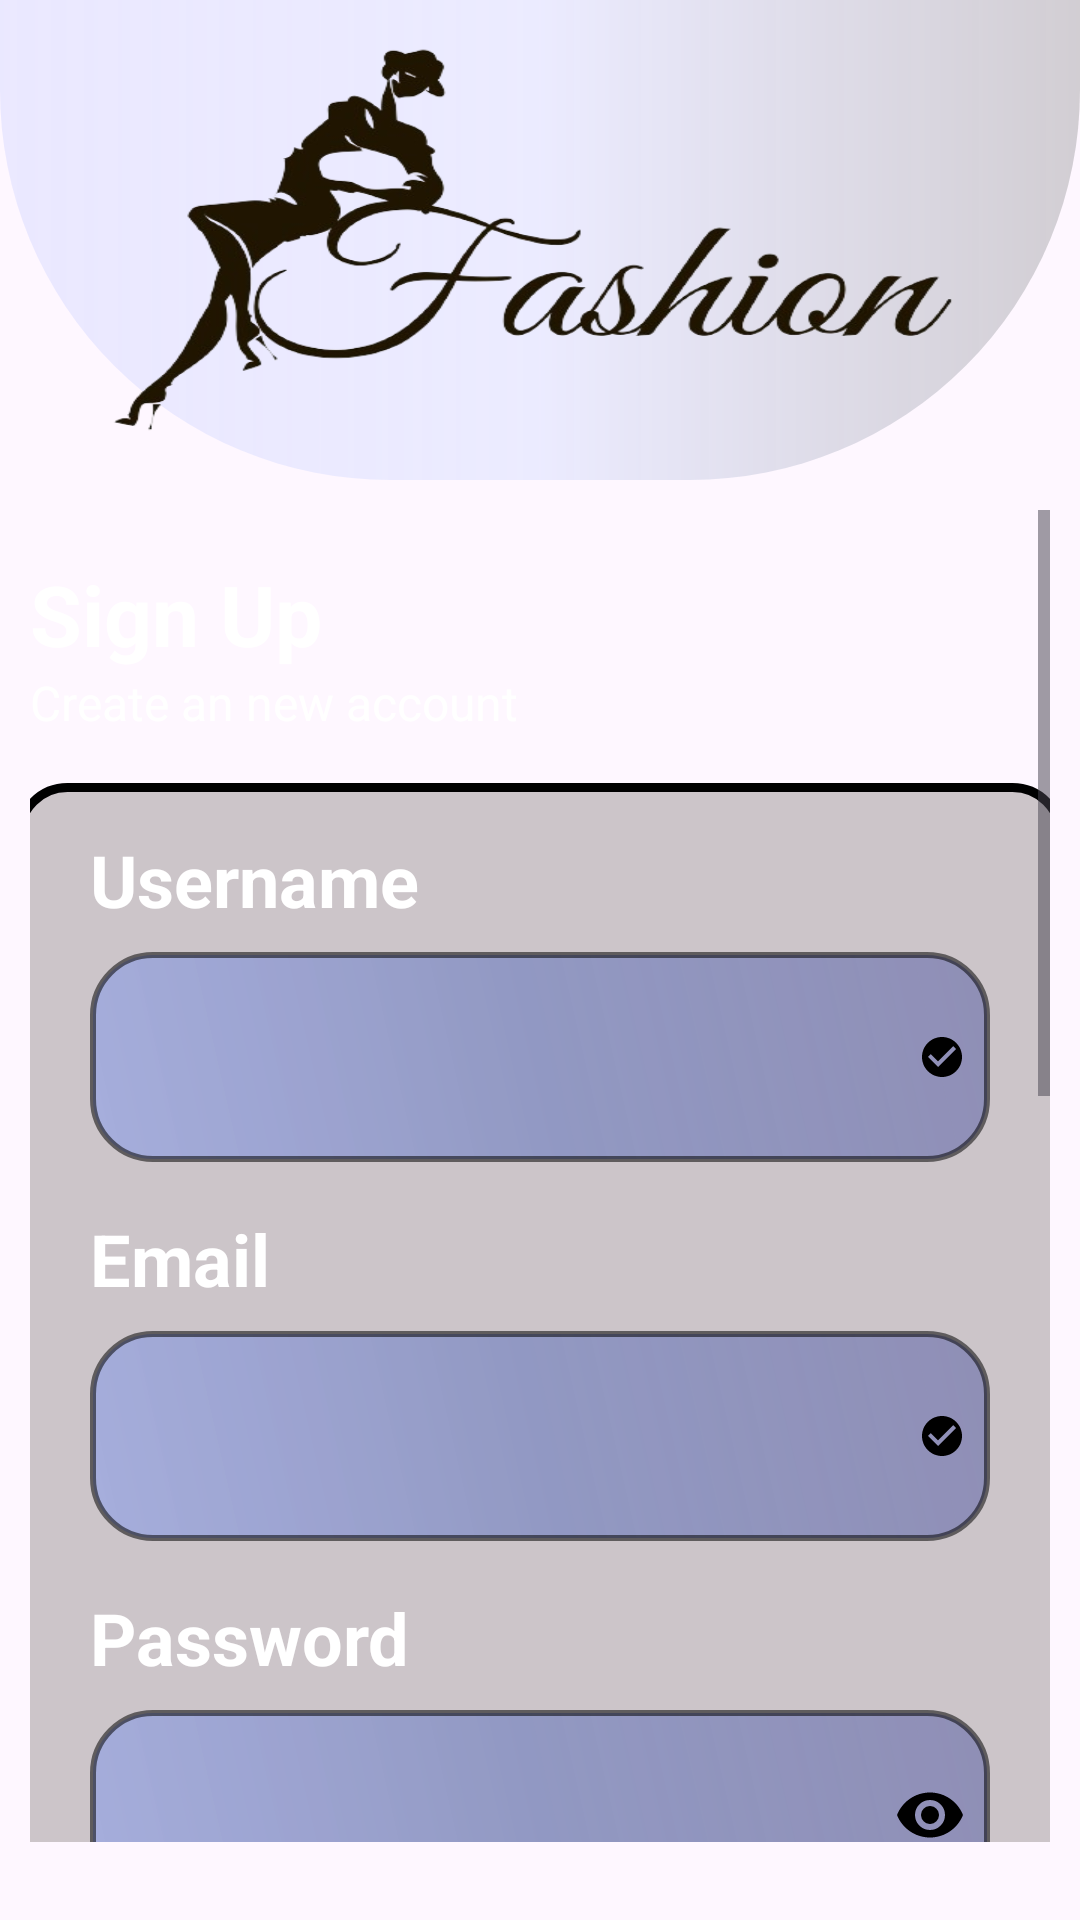

Write the Android layout XML for this screen, with the resource values it uses.
<!-- AndroidManifest.xml: application theme Theme.App2_Use_Firebase -->
<!-- res/layout/activity_sign_up.xml -->
<?xml version="1.0" encoding="utf-8"?>
<androidx.constraintlayout.widget.ConstraintLayout xmlns:android="http://schemas.android.com/apk/res/android"
    xmlns:app="http://schemas.android.com/apk/res-auto"
    xmlns:tools="http://schemas.android.com/tools"
    android:layout_width="match_parent"
    android:layout_height="match_parent"
    android:background="@drawable/bgr_signup"
    android:weightSum="10"
    android:orientation="vertical">

    <LinearLayout
        android:id="@+id/linearLayout4"
        android:layout_width="match_parent"
        android:layout_height="160dp"
        android:background="@drawable/brg_logo"
        android:gravity="center"
        tools:ignore="MissingConstraints">

        <ImageView
            android:layout_width="300dp"
            android:layout_height="150dp"
            android:layout_gravity="center"
            android:background="@drawable/logo_fashion"
            tools:ignore="ContentDescription" />
    </LinearLayout>

    <ScrollView
        android:layout_width="match_parent"
        android:layout_height="match_parent"
        android:layout_marginTop="160dp"
        android:layout_marginBottom="16dp"
        android:padding="10dp">

        <LinearLayout
            android:layout_width="match_parent"
            android:layout_height="wrap_content"
            android:gravity="center"
            android:orientation="vertical">

            <TextView
                android:layout_width="match_parent"
                android:layout_height="wrap_content"
                android:layout_marginTop="16dp"
                android:text="Sign Up"
                android:textColor="@color/white"
                android:textSize="@dimen/h1"
                android:textStyle="bold" />

            <TextView
                android:layout_width="match_parent"
                android:layout_height="wrap_content"
                android:text="Create an new account"
                android:textColor="@color/white"
                android:textSize="@dimen/h4" />

            <LinearLayout
                android:layout_width="350dp"
                android:layout_height="wrap_content"
                android:layout_marginTop="16dp"
                android:background="@drawable/background_container"
                android:gravity="center"
                android:orientation="vertical">

                <LinearLayout
                    android:layout_width="300dp"
                    android:layout_height="wrap_content"
                    android:layout_marginTop="8dp"
                    android:orientation="vertical">

                    <TextView
                        android:layout_width="match_parent"
                        android:layout_height="wrap_content"
                        android:layout_marginTop="8dp"
                        android:text="Username"
                        android:textColor="@color/white"
                        android:textSize="@dimen/h2"
                        android:textStyle="bold" />

                    <EditText
                        android:id="@+id/edt_Username"
                        android:layout_width="match_parent"
                        android:layout_height="70dp"
                        android:layout_marginTop="8dp"
                        android:background="@drawable/background_edittext"
                        android:drawableRight="@drawable/icon_check_circle_24"
                        android:inputType="text"
                        android:padding="8dp" />
                </LinearLayout>

                <LinearLayout
                    android:layout_width="300dp"
                    android:layout_height="wrap_content"
                    android:layout_marginTop="8dp"
                    android:orientation="vertical">

                    <TextView
                        android:layout_width="match_parent"
                        android:layout_height="wrap_content"
                        android:layout_marginTop="8dp"
                        android:text="Email"
                        android:textColor="@color/white"
                        android:textSize="@dimen/h2"
                        android:textStyle="bold" />

                    <EditText
                        android:id="@+id/edt_Email"
                        android:layout_width="match_parent"
                        android:layout_height="70dp"
                        android:layout_marginTop="8dp"
                        android:background="@drawable/background_edittext"
                        android:drawableRight="@drawable/icon_check_circle_24"
                        android:inputType="textEmailAddress"
                        android:padding="8dp" />
                </LinearLayout>

                <LinearLayout
                    android:layout_width="300dp"
                    android:layout_height="wrap_content"
                    android:layout_marginTop="8dp"
                    android:orientation="vertical">

                    <TextView
                        android:layout_width="match_parent"
                        android:layout_height="wrap_content"
                        android:layout_marginTop="8dp"
                        android:text="Password"
                        android:textColor="@color/white"
                        android:textSize="@dimen/h2"
                        android:textStyle="bold" />

                    <EditText
                        android:id="@+id/edt_Password"
                        android:layout_width="match_parent"
                        android:layout_height="70dp"
                        android:layout_marginTop="8dp"
                        android:background="@drawable/background_edittext"
                        android:drawableRight="@drawable/icon_eye_24"
                        android:inputType="textPassword"
                        android:padding="8dp" />
                </LinearLayout>

                <LinearLayout
                    android:layout_width="300dp"
                    android:layout_height="wrap_content"
                    android:layout_marginTop="8dp"
                    android:orientation="vertical">

                    <TextView
                        android:layout_width="match_parent"
                        android:layout_height="wrap_content"
                        android:layout_marginTop="8dp"
                        android:text="Confirm Password"
                        android:textColor="@color/white"
                        android:textSize="@dimen/h2"
                        android:textStyle="bold" />

                    <EditText
                        android:id="@+id/edt_Repassword"
                        android:layout_width="match_parent"
                        android:layout_height="70dp"
                        android:layout_marginTop="8dp"
                        android:background="@drawable/background_edittext"
                        android:drawableRight="@drawable/icon_eye_off_24"
                        android:inputType="textPassword"
                        android:padding="8dp" />
                </LinearLayout>

                <CheckBox
                    android:id="@+id/checkBox"
                    android:layout_width="310dp"
                    android:layout_height="wrap_content"
                    android:layout_marginTop="8dp"
                    android:padding="8dp"
                    android:text="By creating an account you have to agree with our them condication"
                    android:textColor="@color/white"
                    android:textSize="@dimen/h4" />

                <androidx.appcompat.widget.AppCompatButton
                    android:id="@+id/btn_Register"
                    android:layout_width="250dp"
                    android:layout_height="wrap_content"
                    android:layout_gravity="center"
                    android:layout_marginTop="16dp"
                    android:layout_marginBottom="320dp"
                    android:background="@drawable/background_button_login"
                    android:text="Register"
                    android:textAllCaps="false"
                    android:textColor="@color/black"
                    android:textSize="@dimen/h3"
                    android:textStyle="bold" />
            </LinearLayout>


        </LinearLayout>
    </ScrollView>


</androidx.constraintlayout.widget.ConstraintLayout>
<!-- resources referenced by this layout -->
<resources>
  <color name="black">#FF000000</color>
  <color name="white">#FFFFFFFF</color>
  <dimen name="h1">28sp</dimen>
  <dimen name="h2">24sp</dimen>
  <dimen name="h3">20sp</dimen>
  <dimen name="h4">16sp</dimen>
  <!-- drawable background_button_login (drawable) -->
  <?xml version="1.0" encoding="utf-8"?>
  <layer-list xmlns:android="http://schemas.android.com/apk/res/android">
      <item>
          <shape android:shape="rectangle">
              <gradient
                  android:startColor="#D5B0FF"
                  android:centerColor="#B9FFAC"
                  android:endColor="#589859"
                  android:angle="45"/>
              <corners android:radius="20dp"/>
              <stroke android:width="2dp" android:color="#88000000"/>
          </shape>
      </item>
  </layer-list>
  <!-- drawable background_container (drawable) -->
  <shape xmlns:android="http://schemas.android.com/apk/res/android">
      <stroke
          android:width="3dp"
          android:color="#000000" />
      <corners android:radius="16dp" />
   <solid android:color="#657E7676"/>
  </shape>
  <!-- drawable background_edittext (drawable) -->
  <?xml version="1.0" encoding="utf-8"?>
  <layer-list xmlns:android="http://schemas.android.com/apk/res/android">
      <item>
          <shape android:shape="rectangle">
              <gradient
                  android:startColor="#636A89FB"
                  android:centerColor="#6B415BBA"
                  android:endColor="#5B222D93"
                  android:angle="45"/>
              <corners android:radius="20dp"/>
              <stroke android:width="2dp" android:color="#88000000"/>
          </shape>
      </item>
  </layer-list>
  <!-- drawable brg_logo (drawable) -->
  <?xml version="1.0" encoding="utf-8"?>
  <layer-list xmlns:android="http://schemas.android.com/apk/res/android">
      <item>
          <shape android:shape="rectangle">
              <gradient
                  android:startColor="#638D8D8E"
                  android:centerColor="#6BD3DCFF"
                  android:endColor="#5BC8CDFF"
                  android:angle="180"/>
              <corners android:bottomRightRadius="130dp" android:bottomLeftRadius="130dp"/>
          </shape>
      </item>
  </layer-list>
  <!-- drawable icon_check_circle_24 (drawable) -->
  <vector android:autoMirrored="true" android:height="16dp"
      android:tint="#000000" android:viewportHeight="24"
      android:viewportWidth="24" android:width="16dp" xmlns:android="http://schemas.android.com/apk/res/android">
      <path android:fillColor="@android:color/white" android:pathData="M12,2C6.48,2 2,6.48 2,12s4.48,10 10,10 10,-4.48 10,-10S17.52,2 12,2zM10,17l-5,-5 1.41,-1.41L10,14.17l7.59,-7.59L19,8l-9,9z"/>
  </vector>
  <!-- drawable icon_eye_24 (drawable) -->
  <vector android:autoMirrored="true" android:height="24dp"
      android:viewportHeight="24" android:viewportWidth="24"
      android:width="24dp" xmlns:android="http://schemas.android.com/apk/res/android">
      <path android:fillColor="#FF000000" android:pathData="M12,9A3,3 0,0 0,9 12A3,3 0,0 0,12 15A3,3 0,0 0,15 12A3,3 0,0 0,12 9M12,17A5,5 0,0 1,7 12A5,5 0,0 1,12 7A5,5 0,0 1,17 12A5,5 0,0 1,12 17M12,4.5C7,4.5 2.73,7.61 1,12C2.73,16.39 7,19.5 12,19.5C17,19.5 21.27,16.39 23,12C21.27,7.61 17,4.5 12,4.5Z"/>
  </vector>
  <style name="Theme.App2_Use_Firebase" parent="Base.Theme.App2_Use_Firebase" />
  <style name="Base.Theme.App2_Use_Firebase" parent="Theme.Material3.DayNight.NoActionBar">
          
          
      </style>
</resources>
